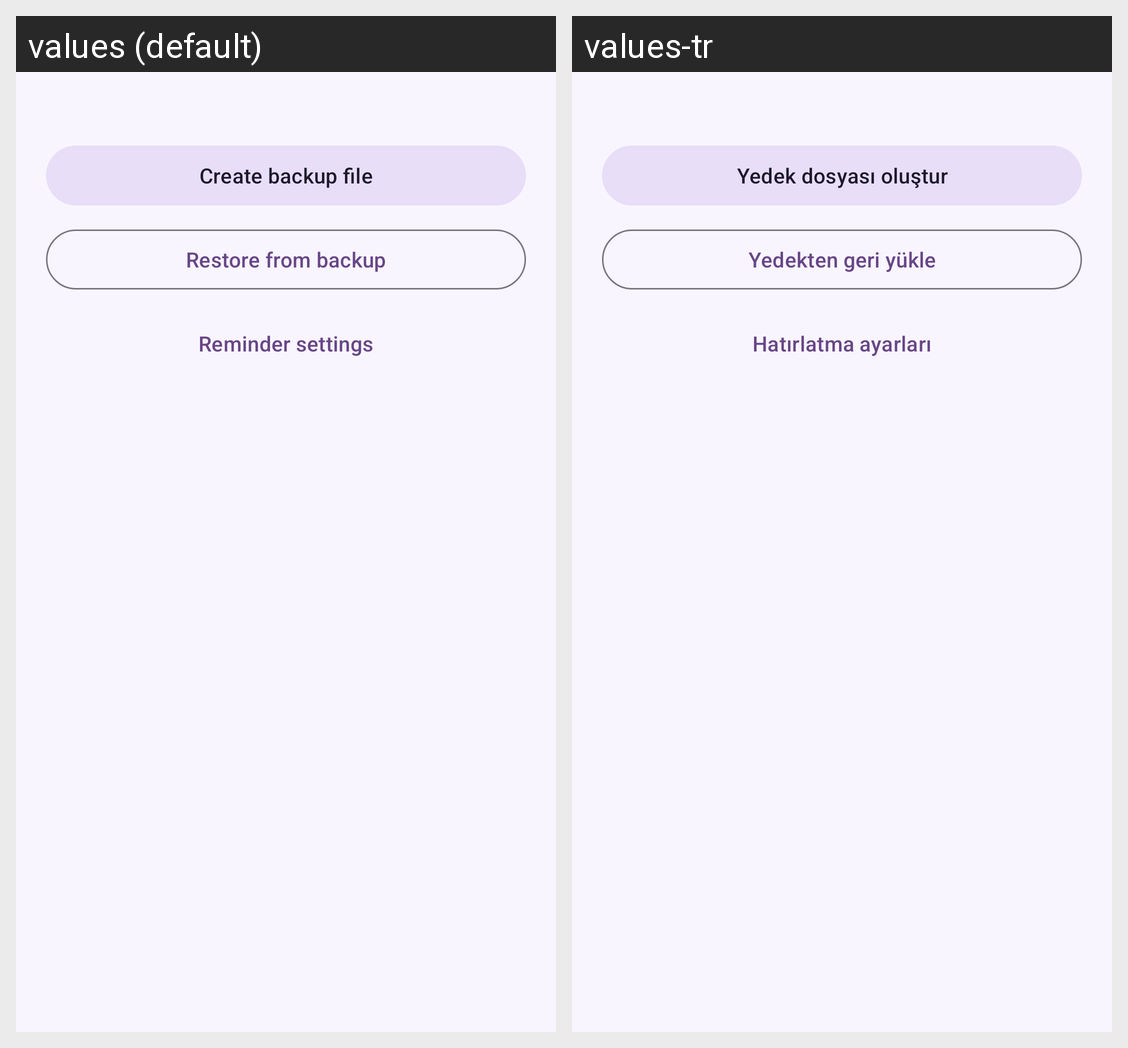

Locale-by-locale string values for the Android screen shown in this grid:
Android screen res/layout/dialog_birthday_backup.xml rendered under 2 locales, left to right: values (default), values-tr. Device: Nexus 5 (rendered at 1080×1920; each locale shown at half size, 540×960, under a caption strip naming it); theme Theme.BirthdayReminder.
Strings drawn on this screen, with the default value and each locale's value (text and hints the layout hard-codes, and strings that could not be matched under every locale, appear in the picture but are not listed):

backup_export
  values: Create backup file
  values-tr: Yedek dosyası oluştur

backup_import
  values: Restore from backup
  values-tr: Yedekten geri yükle

reminder_settings
  values: Reminder settings
  values-tr: Hatırlatma ayarları
